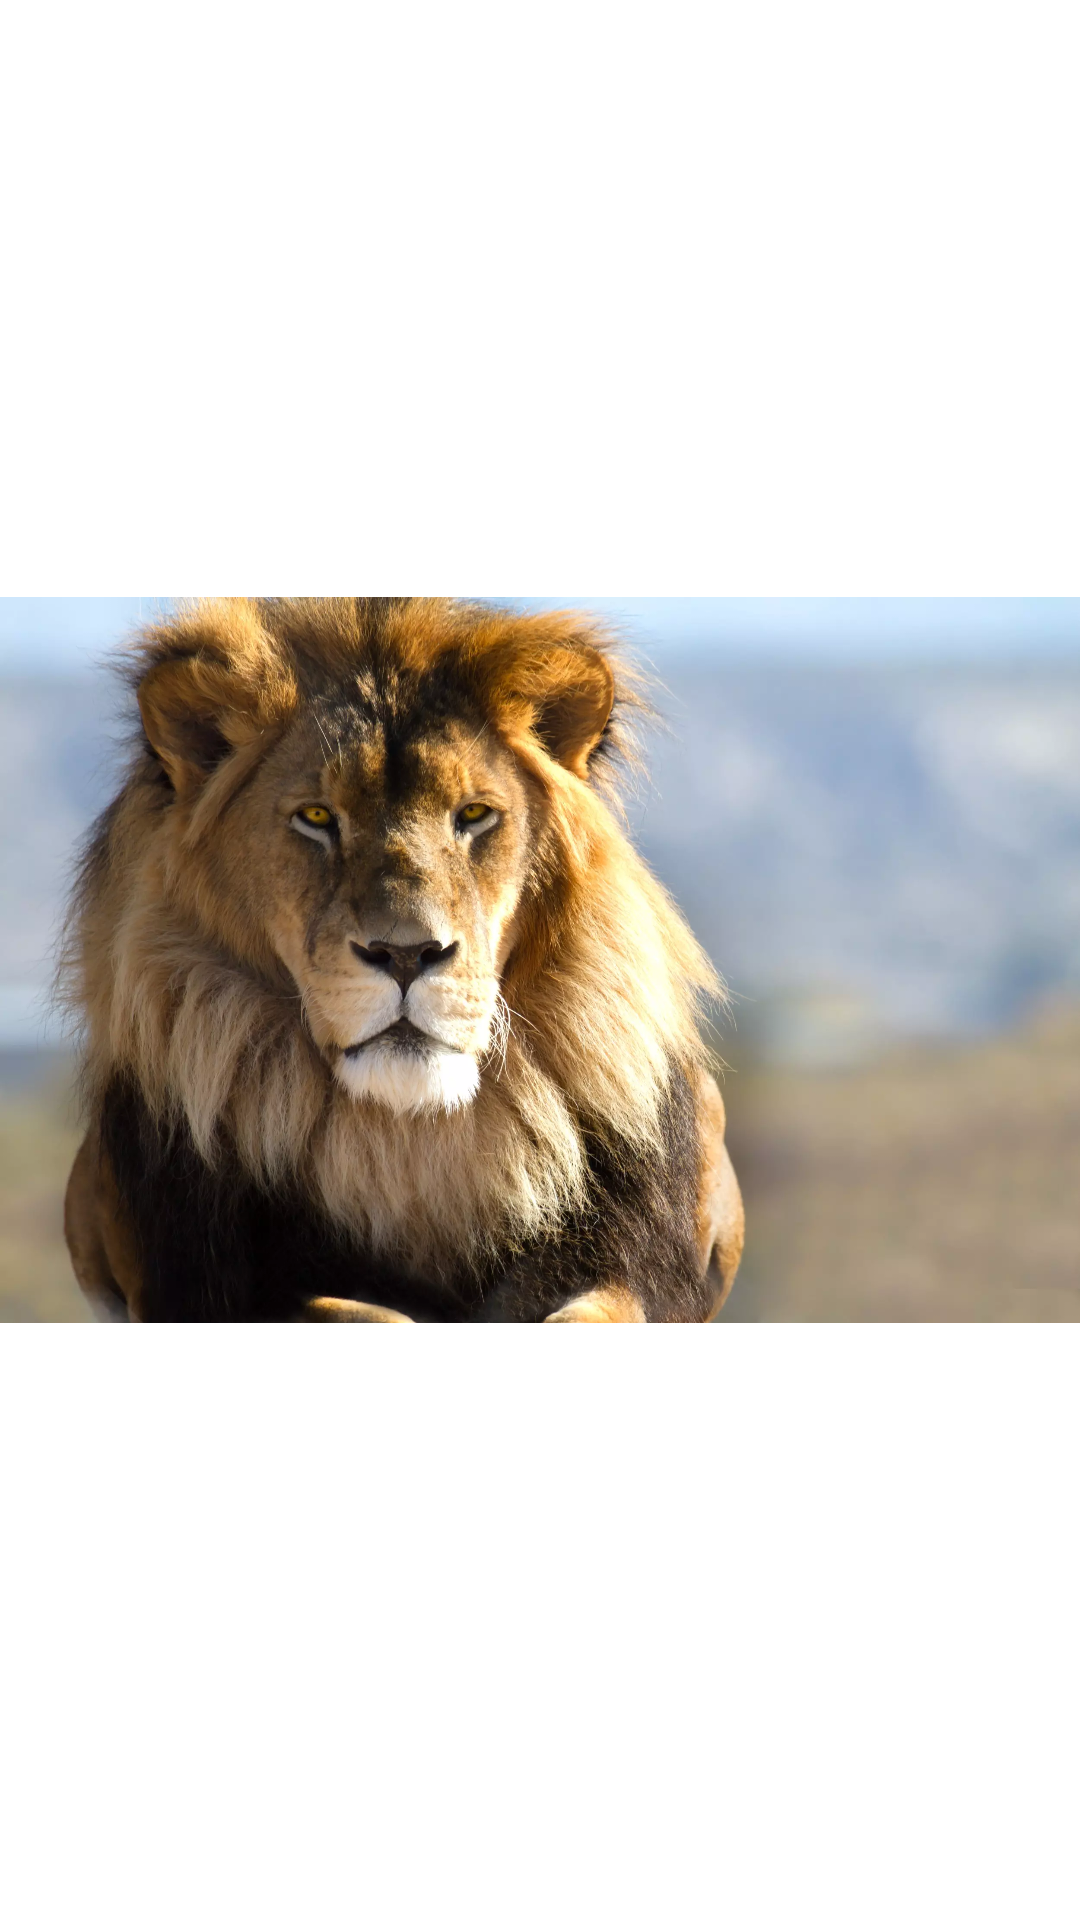

Here is an Android app screen rendered from its layout file. Give the layout XML and the strings, colors and styles it references.
<!-- AndroidManifest.xml: application theme Theme.SharedPreferencesChallenge -->
<!-- res/layout/activity_splash_screen_shared.xml -->
<?xml version="1.0" encoding="utf-8"?>
<androidx.constraintlayout.widget.ConstraintLayout xmlns:android="http://schemas.android.com/apk/res/android"
    xmlns:app="http://schemas.android.com/apk/res-auto"
    xmlns:tools="http://schemas.android.com/tools"
    android:layout_width="match_parent"
    android:layout_height="match_parent"
    tools:context=".sharedchallenge.SplashScreenSharedActivity">

    <ImageView
        android:layout_width="wrap_content"
        android:layout_height="wrap_content"
        android:src="@drawable/leao"
        app:layout_constraintTop_toTopOf="parent"
        app:layout_constraintBottom_toBottomOf="parent"
        app:layout_constraintStart_toStartOf="parent"
        app:layout_constraintEnd_toEndOf="parent"/>

</androidx.constraintlayout.widget.ConstraintLayout>
<!-- resources referenced by this layout -->
<resources>
  <!-- drawable leao: webp bitmap (drawable, 215058 bytes) -->
  <style name="Theme.SharedPreferencesChallenge" parent="Theme.MaterialComponents.DayNight.DarkActionBar">
          
          <item name="colorPrimary">@color/purple_500</item>
          <item name="colorPrimaryVariant">@color/purple_700</item>
          <item name="colorOnPrimary">@color/white</item>
          
          <item name="colorSecondary">@color/teal_200</item>
          <item name="colorSecondaryVariant">@color/teal_700</item>
          <item name="colorOnSecondary">@color/black</item>
          
          <item name="android:statusBarColor" tools:targetApi="l">?attr/colorPrimaryVariant</item>
          
      </style>
  <!-- not gathered from this repository: default colours our renderer supplied (Android Studio template values) -->
  <color name="purple_500">#FF6200EE</color>
  <color name="purple_700">#FF3700B3</color>
  <color name="teal_200">#FF03DAC5</color>
  <color name="teal_700">#FF018786</color>
  <color name="black">#FF000000</color>
  <color name="white">#FFFFFFFF</color>
</resources>
